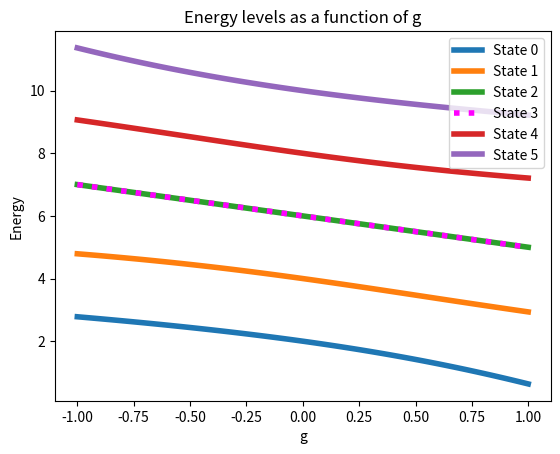

Source code (Python):
import numpy as np
import matplotlib.pyplot as plt

class Electron:
    def __init__(self,level:int,spin:float):
        self.level = level
        self.spin = spin
        self.particle = {'level':self.level,'spin':self.spin}

class manybodies:
    def __init__(self,particles):
        self.particles = particles
        self.manybody = {'particles':self.particles}
        try:
            self.orbitals = self.fill_orbitals()
            self.states =   self.fill_states()
        except:
            pass
        # print("State: ",self.states)
    
    def add_particle(self,particle):
        if particle not in self.particles:
            self.particles.append(particle)
            self.manybody = {'particles':self.particles}
            self.orbitals = self.fill_orbitals()
        else:
            print('Particle already exists in the system')

    def fill_orbitals(self):
        #fill the orbitals with electrons
        orbitals = {}
        for i in range(len(self.particles)):
            if self.particles[i]['level'] in orbitals:
                orbitals[self.particles[i]['level']].append(self.particles[i]['spin'])
            else:
                orbitals[self.particles[i]['level']] = [self.particles[i]['spin']]
        return orbitals

    
    def single_particle_energy(self,state):
        if len(state) != 4:
            raise ValueError('State must have 4 particles')
        energy = 0
        E_level1 = state[0].level
        E_level2 = state[2].level
        return 2*(E_level1+E_level2 -2)

    def interraction_energy(self,state1, state2,g):
        #check for orthogonality
        if len(state1) != 4 or len(state2) != 4:
            raise ValueError('State must have 4 particles')
        #find max energy level
        maximum = max(state1[0].level,state1[2].level,state2[0].level,state2[2].level)
        alpha = state1[0].level
        beta = state1[2].level
        gamma = state2[0].level
        delta = state2[2].level
        E = 0
        for p in range(1,maximum+1):
            for q in range(1,maximum+1):
                
                if beta == delta and alpha == p and q == gamma:
                    E += 1
                    # return +1
                if beta == gamma and alpha == p and delta == q:
                    E += 1
                    # return -1
                if beta == p and alpha == delta and gamma == q:
                    E += 1
                    # return -1
                if beta == p and alpha == gamma and delta == q:
                    E += 1
                    # return +1
        return E*g

    
    def pair_creation_operator(self,level):
        p1,p2 = Electron(level,1/2),Electron(level,-1/2)
        return p1,p2
    
    def create_state(self,levels:np.array):
        #create a state with 4 particles
        p = []
        for i in range(len(levels)):
            p1,p2 = self.pair_creation_operator(levels[i])
            p.append(p1)
            p.append(p2)
        if len(p)%4 == 0:
            return p
        else:
            print('Error in creating the state. Need to have 4 particles per state')
        #every state has 4 particle
        #create the state with 4 particle
        state = {}
        for i in range(0,len(levels),4):
            p1,p2,p3,p4 = p[i],p[i+1],p[i+2],p[i+3]
            state[i] = [p1,p2,p3,p4]
        return state
    
    def create_set_of_states(self,Maxmimum_energy:int):
        #create a set of states
        #2 and 2 levels up to maxmum energy
        #2 levels cannot be the same in the same state
        #maybe set j in range (i+1,Maxmimum_energy+1)
        states = {}
        for i in range(1,Maxmimum_energy+1):
            for j in range(i+1,Maxmimum_energy+1):
                if i != j:
                    states[i,j ] = self.create_state(np.array([i,j]))
        return states
    

    def Hamiltonian(self,max_energy,g):
        states1 = self.create_set_of_states(max_energy)
        states2 = self.create_set_of_states(max_energy)

        H0 = np.eye(len(states1))
        for i,s in enumerate(states1):
            H0[i,i] = system.single_particle_energy(states1[s])

        V = np.zeros((len(states1),len(states2)))
        for i,s1 in enumerate(states1):
            for j,s2 in enumerate(states2):
                e = system.interraction_energy(states1[s1],states2[s2],1)
                V[i,j] = e
        print(H0)
        print(V)
        H = H0 - (g/2 * V)
        return H
     

        


if __name__ == "__main__":
    #try it out
    system = manybodies([])
    levels = np.array([1,2])
    state = system.create_state(levels)
    energy = system.single_particle_energy(state)

    print("Energy: ",energy)
    n = 101
    energies = np.zeros((n, 6))
    g_values = np.linspace(-1, 1, n)
    for i, g in enumerate(g_values):
        H = system.Hamiltonian(4,g)
        energies[i] = np.linalg.eigvalsh(H)
    
    for i in range(6):
        if i == 3:
            linestyle = "dotted"
            color = "magenta"
        else:
            linestyle = "-"
            color = None
        plt.plot(g_values, energies[:, i], label=f"State {i}", linestyle=linestyle, color=color, linewidth=4)
    
    plt.xlabel("g")
    plt.ylabel("Energy")
    plt.title("Energy levels as a function of g")
    plt.legend()
    plt.show()
